Photos from the image-classification dataset "baseline_training_set" in the GitHub repository GabrielTorland/plankton_classification. Its 15 classes are: appendicularia, bivalve, ceratium, ciliate, clumps, copepod, copepod egg clump, detritus, diatom, dinoflagellate, dinophysis, foraminifera, gastropoda, protoperidinium, silicoflagellate.

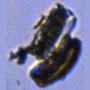
Label: clumps

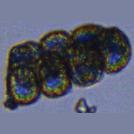
Label: copepod egg clump

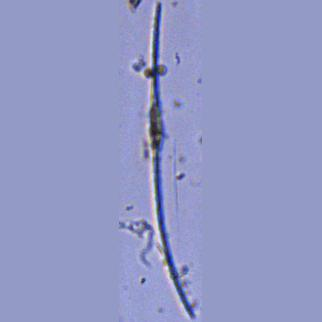
Label: ceratium

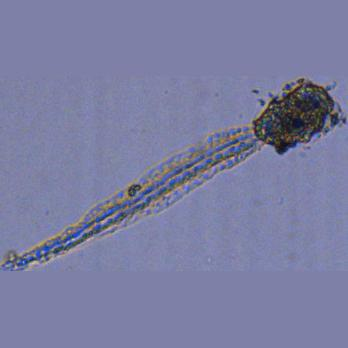
Label: appendicularia

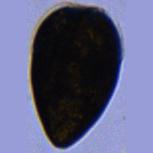
Label: bivalve

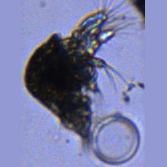
Label: copepod
